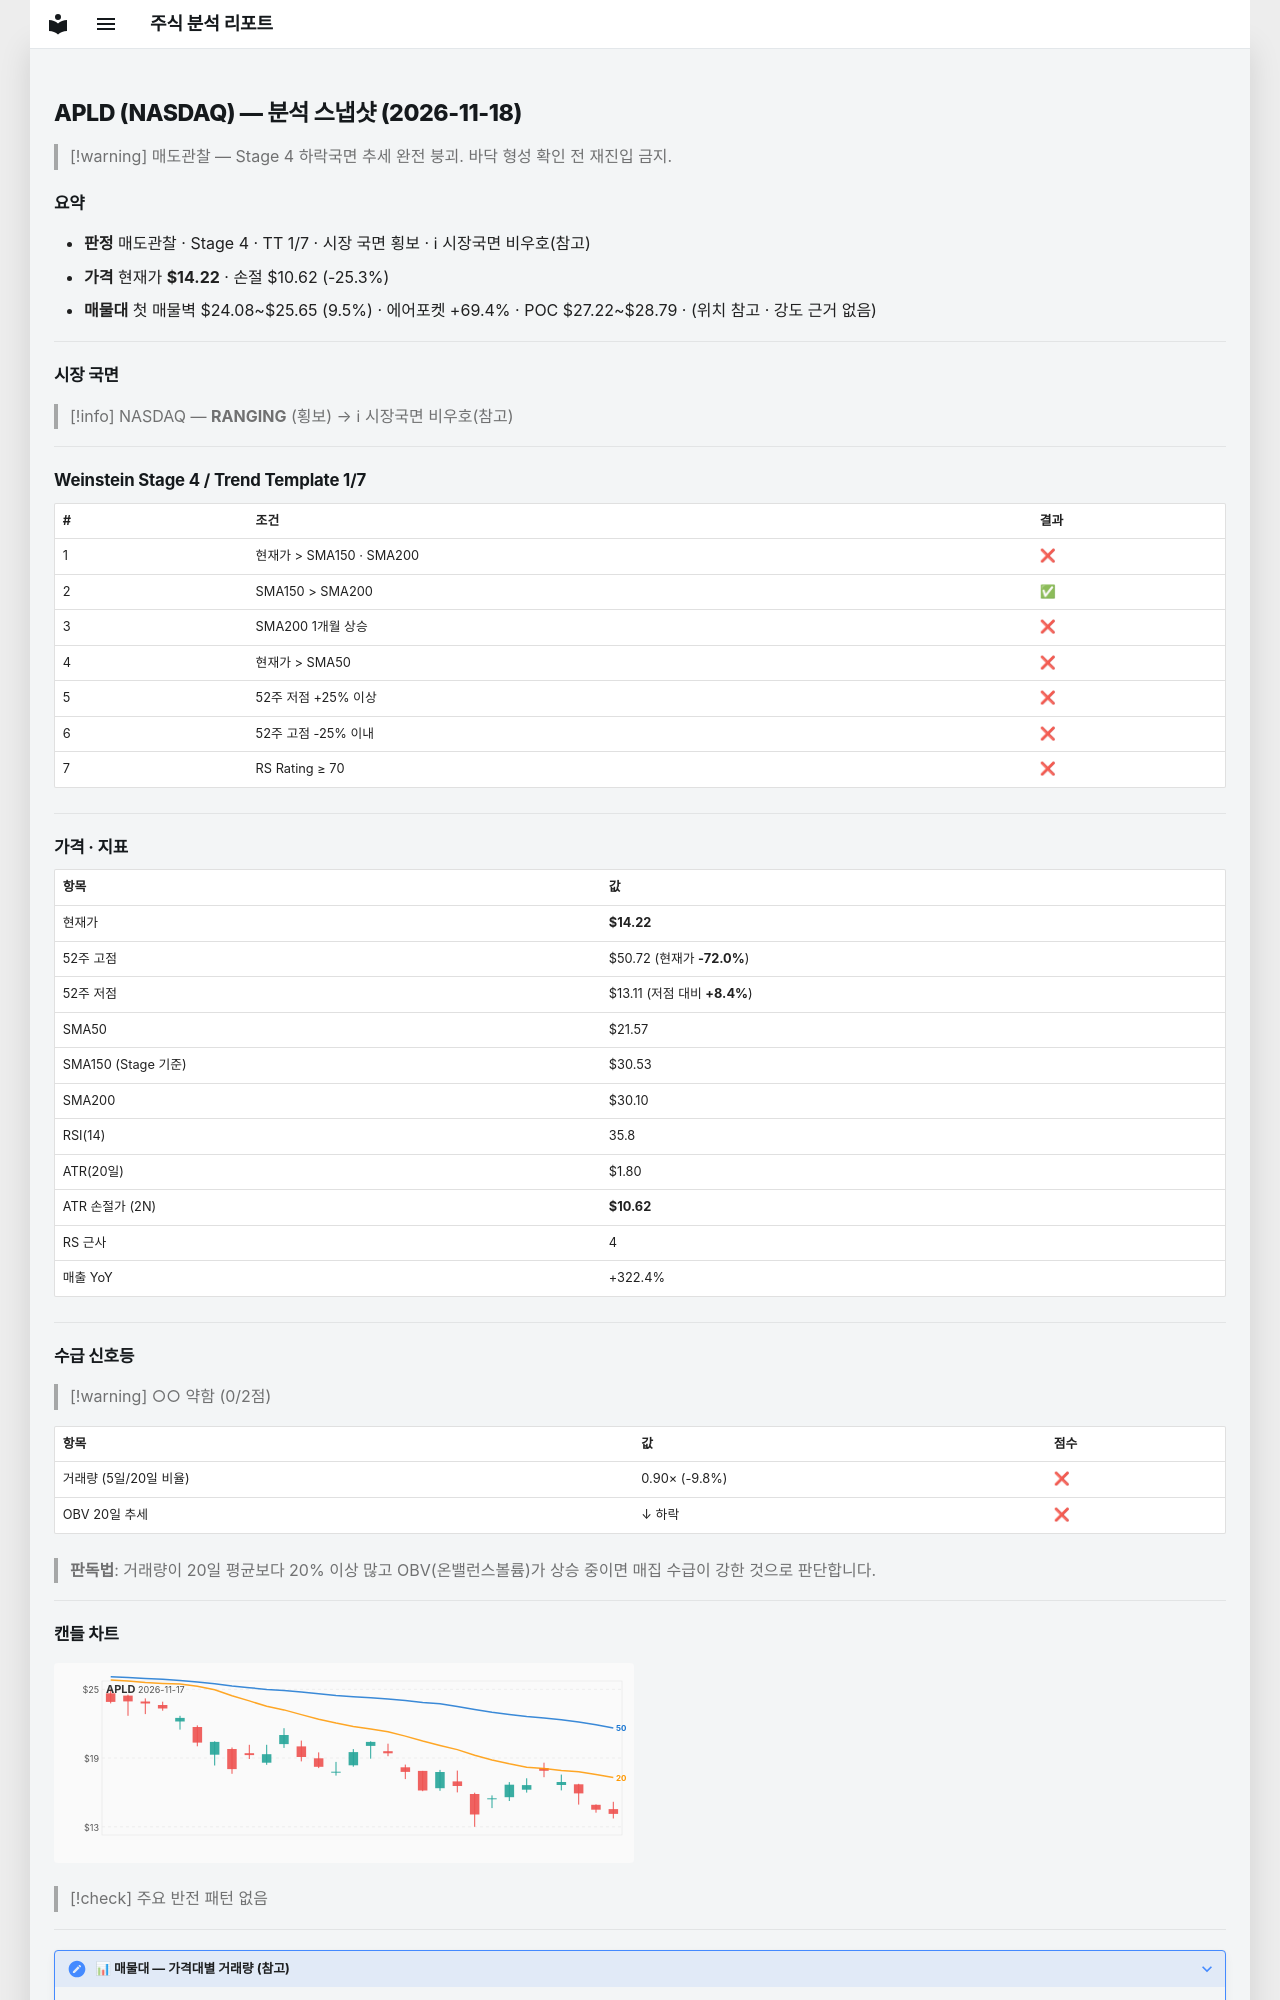

repository: soloandco/stock-reports · page: snapshots/APLD-2026-11-18/index.html · generator: mkdocs

---
type: analysis-snapshot
title: APLD 분석 스냅샷
ticker: APLD
market: NASDAQ
created: 2026-11-18
updated: 2026-11-18
bar-date: 2026-11-17
verdict: 매도관찰
real-rr: 5.23
sma50-gap-pct: -34.1
weekly-position: 저항대아래
weekly-overhead-price: 33.04
weekly-overhead-pct: 132.3
stage: 4
trend-template-score: 1
tt-max: 7
ma-set: sma-50-150-200
price: 14.220000267028809
stop-price: 10.623563532965514
market-regime: RANGING
supply-demand-score: 0/2
supply-demand-label: 약함
status: tracking
tags:
  - stock-agent
  - watchlist
  - APLD
  - analysis
related:
  - "[[analysis-template]]"
---

# APLD (NASDAQ) — 분석 스냅샷 (2026-11-18)

> [!warning] 매도관찰 — Stage 4 하락국면
> 추세 완전 붕괴. 바닥 형성 확인 전 재진입 금지.

## 요약

- **판정** 매도관찰 · Stage 4 · TT 1/7 · 시장 국면 횡보 · ℹ 시장국면 비우호(참고)
- **가격** 현재가 **$14.22** · 손절 $10.62 (-25.3%)
- **매물대** 첫 매물벽 $24.08~$25.65 (9.5%) · 에어포켓 +69.4% · POC $27.22~$28.79 · (위치 참고 · 강도 근거 없음)

---

## 시장 국면

> [!info] NASDAQ — **RANGING** (횡보) → ℹ 시장국면 비우호(참고)

---

## Weinstein Stage 4 / Trend Template 1/7

| # | 조건 | 결과 |
|---|------|------|
| 1 | 현재가 > SMA150 · SMA200 | ❌ |
| 2 | SMA150 > SMA200 | ✅ |
| 3 | SMA200 1개월 상승 | ❌ |
| 4 | 현재가 > SMA50 | ❌ |
| 5 | 52주 저점 +25% 이상 | ❌ |
| 6 | 52주 고점 -25% 이내 | ❌ |
| 7 | RS Rating ≥ 70 | ❌ |

---

## 가격 · 지표

| 항목 | 값 |
|------|---|
| 현재가 | **$14.22** |
| 52주 고점 | $50.72 (현재가 **-72.0%**) |
| 52주 저점 | $13.11 (저점 대비 **+8.4%**) |
| SMA50 | $21.57 |
| SMA150 (Stage 기준) | $30.53 |
| SMA200 | $30.10 |
| RSI(14) | 35.8 |
| ATR(20일) | $1.80 |
| ATR 손절가 (2N) | **$10.62** |
| RS 근사 | 4 |
| 매출 YoY | +322.4% |

---
## 수급 신호등

> [!warning] ○○ 약함 (0/2점)

| 항목 | 값 | 점수 |
|------|------|------|
| 거래량 (5일/20일 비율) | 0.90× (-9.8%) | ❌ |
| OBV 20일 추세 | ↓ 하락 | ❌ |

> **판독법**: 거래량이 20일 평균보다 20% 이상 많고 OBV(온밸런스볼륨)가 상승 중이면 매집 수급이 강한 것으로 판단합니다.

---
